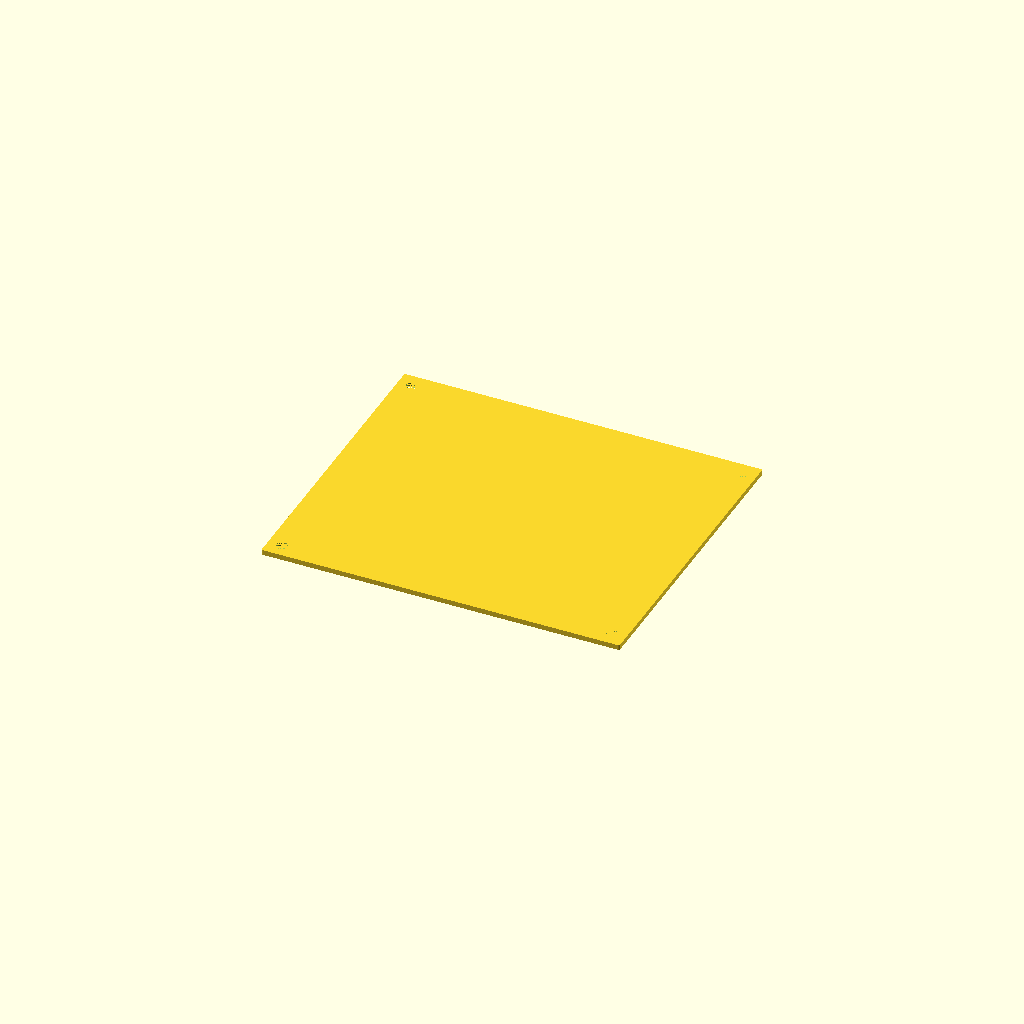
Cell 1 — every parameter at its default value.
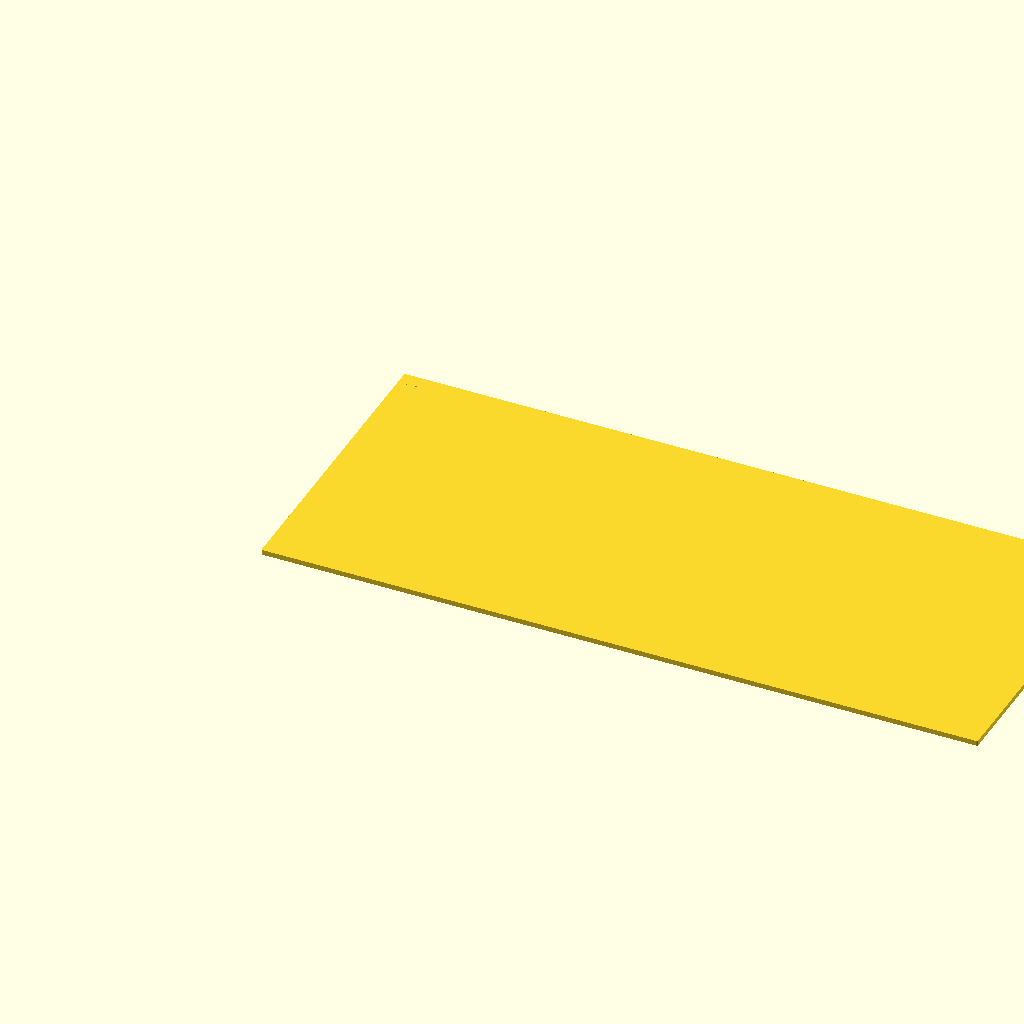
Cell 2: the same model with X = 280.
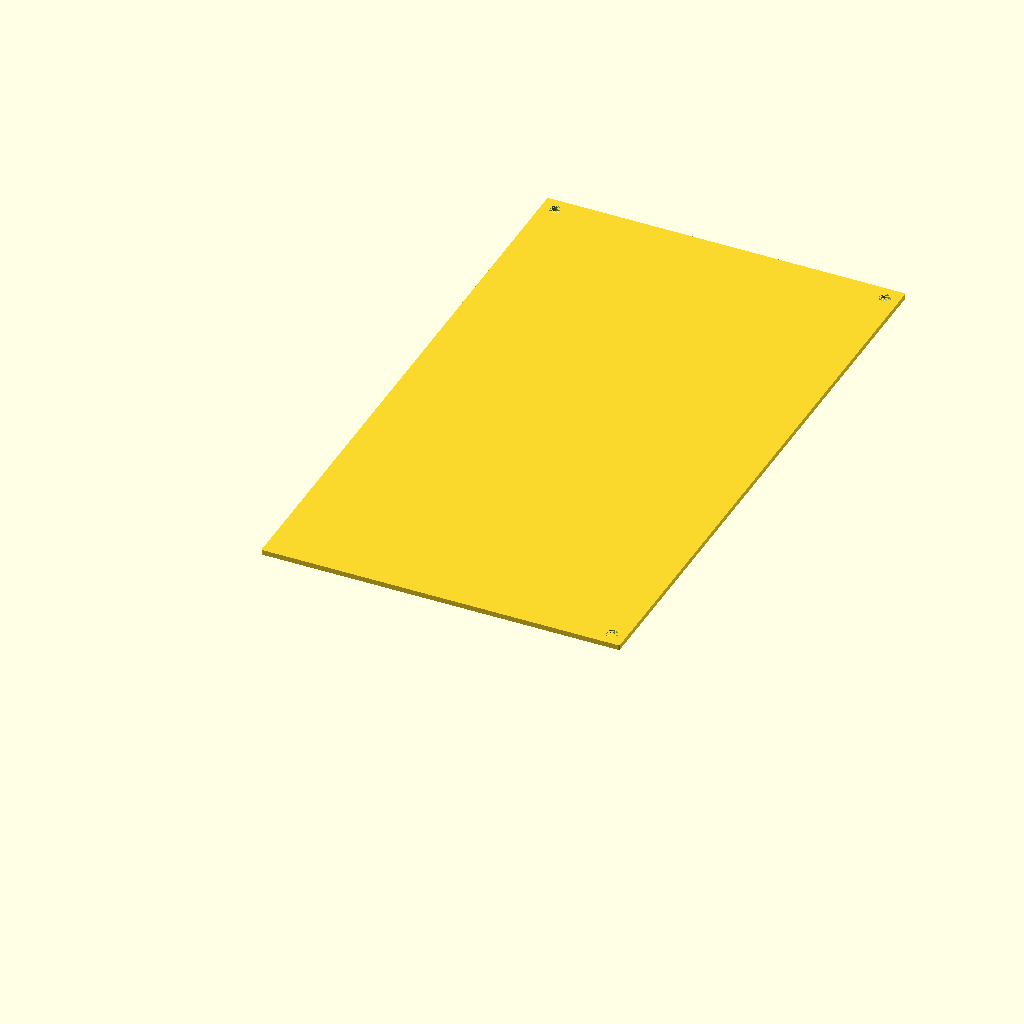
Cell 3: the same model with Y = 240.
All cells are drawn from one camera (rotation 55°, 0°, 25°, orthographic, colour scheme Cornfield), so only the parameter changes between them.
The OpenSCAD source (3dprint/cam_ir_case.scad):
$fn = 128;

X = 140;
Y = 120;
Z = 60;

t = 2.0;
x_camera = t + 35;

w_ir = 40;  // IR ligth holder width
h_ir_bottom = 6;
z_ir_center = h_ir_bottom + 20;

// Flange M4 inner and outer diameters
d_M4_outer = 11;
d_M4_inner = 5.25;


module flangeM4(h=Z) {
    difference() {
        cylinder(h=h, d=d_M4_outer, center=false);
        cylinder(h=h, d=d_M4_inner, center=false);
        translate([0, 0, h-1]) cylinder(h=1, d1=d_M4_inner, d2=d_M4_inner + 2, center=false);
        cylinder(h=1, d1=d_M4_inner + 2, d2=d_M4_inner, center=false);
    }
}


module flanges_outer(x=d_M4_outer/2) {
    translate([x, x, 0]) flangeM4();
    translate([X - x, Y - x, 0]) flangeM4();
    translate([X - x, x, 0]) flangeM4();
    translate([x, Y - x, 0]) flangeM4();
}


module fillet(smooth) {
   offset(r = smooth) {
     offset(delta = -smooth) {
       children();
     }
   }
}


module m4_holes(d=4.5, x=d_M4_outer/2, z=0) {
    translate([x, x, z]) cylinder(h=t, d=d);
    translate([X - x, Y - x, z]) cylinder(h=t, d=d);
    translate([X - x, x, z]) cylinder(h=t, d=d);
    translate([x, Y - x, z]) cylinder(h=t, d=d);
}


module ir_light(d_ir=29.1) {
    h_total = h_ir_bottom + 47;
    echo("IR light height: ", h_total+t);
    assert(t+h_total < Z, "IR light is too high!");
    depth_ir = 22;
    difference() {
        linear_extrude(height=w_ir)
        polygon(points=[[0,0],[depth_ir,0],[depth_ir,h_total-12],[depth_ir-3,h_total],[0,h_total]]);
        translate([0, z_ir_center, 20]) rotate([0, 90, 0]) cylinder(h=100, d=d_ir);
        translate([0, 40, 18]) cube([100, 100, 4]);
        translate([0, h_ir_bottom+20, 20-d_ir/2]) rotate([0, 90, 0]) cylinder(h=100, d=2);
        translate([0, h_ir_bottom+20, 20+d_ir/2]) rotate([0, 90, 0]) cylinder(h=100, d=2);
        translate([depth_ir/2, h_total-7, 0]) cylinder(h=100, d=6.5);
    }
}


module stiffeners(t2=2*t, w=10) {
    translate([X-t2, Y/2-w/2, 0]) cube([t2, w, Z]);
    translate([0, Y/2-w/2, 0]) cube([t2, w, Z]);
    translate([X/2-w/2, Y-t2, 0]) cube([w, t2, Z]);
    translate([X/2-w/2, 0, 0]) cube([w, t2, Z]);
}


module top_cap() {
    difference() {
        linear_extrude(height=t)
        fillet(0.5)
        square([X, Y]);
        m4_holes();
    }
}


module main() {
    x_ir_margin = 20;  // with 't' wall included
    difference() {
        cube([X, Y, Z]);
        
        translate([t, t, t]) cube([X-2*t, Y-2*t, Z]);
        
        translate([X-x_camera, t, t+25])
        rotate([90, 0, 0]) cylinder(h=t, d=40.5);
        
        translate([x_ir_margin+w_ir/2, t, z_ir_center])
        rotate([90, 0, 0]) cylinder(h=t, d=41.5);
        
        translate([X-x_camera, Y, t+15])
        rotate([90, 0, 0]) cylinder(h=t, d=20.5);
        
        m4_holes(d=d_M4_outer);
    }
    flanges_outer();
    stiffeners();
    
    translate([x_ir_margin, 80, t])
    rotate([90, 0, 90]) ir_light();
}


//main();
top_cap();

//ir_light();
Customizer parameters (derived from the source; name, type, default, range or options):
X: number, default 140
Y: number, default 120
Z: number, default 60
t: number, default 2
w_ir: number, default 40
h_ir_bottom: number, default 6
d_M4_outer: number, default 11
d_M4_inner: number, default 5.25
